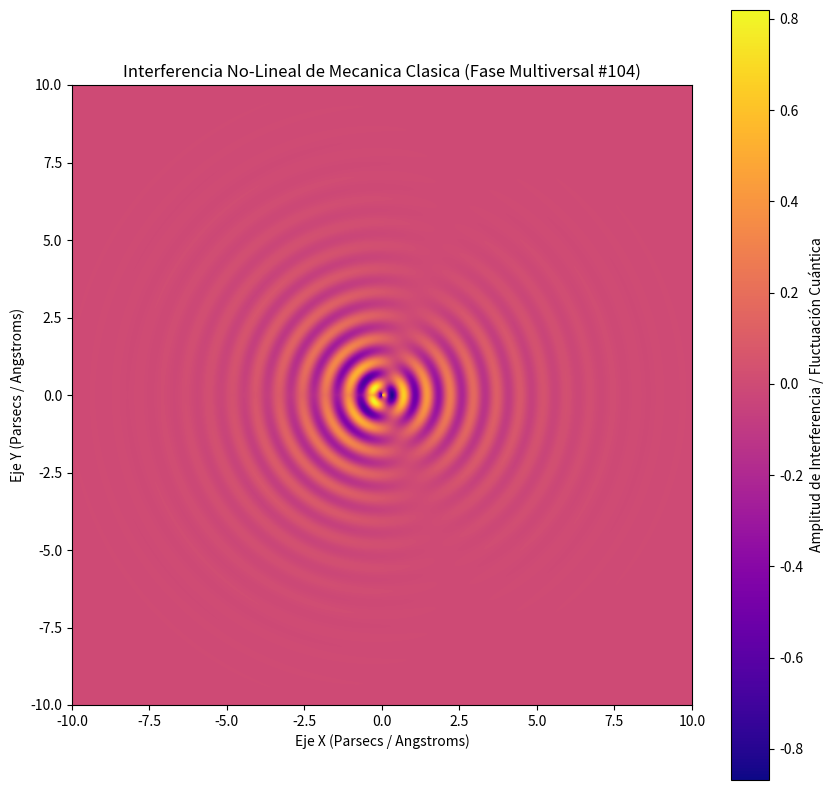

Generate this figure with matplotlib:
%matplotlib inline
# Simulación Multiversal: Mecanica Clasica - Variante 104
import numpy as np
import matplotlib.pyplot as plt

# Parámetros Físicos No-Lineales
omega_1 = 8.357
omega_2 = 1.288
lambda_decay = 0.593
phase_shift = 1.912

x = np.linspace(-10, 10, 800)
y = np.linspace(-10, 10, 800)
X, Y = np.meshgrid(x, y)

# Dinámica de Fluidos / Campos Tensor-Escalares (Fase Multiversal)
R = np.sqrt(X**2 + Y**2) + 1e-5
Z = (np.sin(omega_1 * R + phase_shift) * np.cos(omega_2 * np.arctan2(Y, X))) * np.exp(-lambda_decay * R)

plt.figure(figsize=(10, 10))
plt.imshow(Z, cmap='plasma', extent=[-10, 10, -10, 10], origin='lower')
plt.colorbar(label='Amplitud de Interferencia / Fluctuación Cuántica')
plt.title(r'Interferencia No-Lineal de Mecanica Clasica (Fase Multiversal #104)')
plt.xlabel('Eje X (Parsecs / Angstroms)')
plt.ylabel('Eje Y (Parsecs / Angstroms)')
plt.show()
